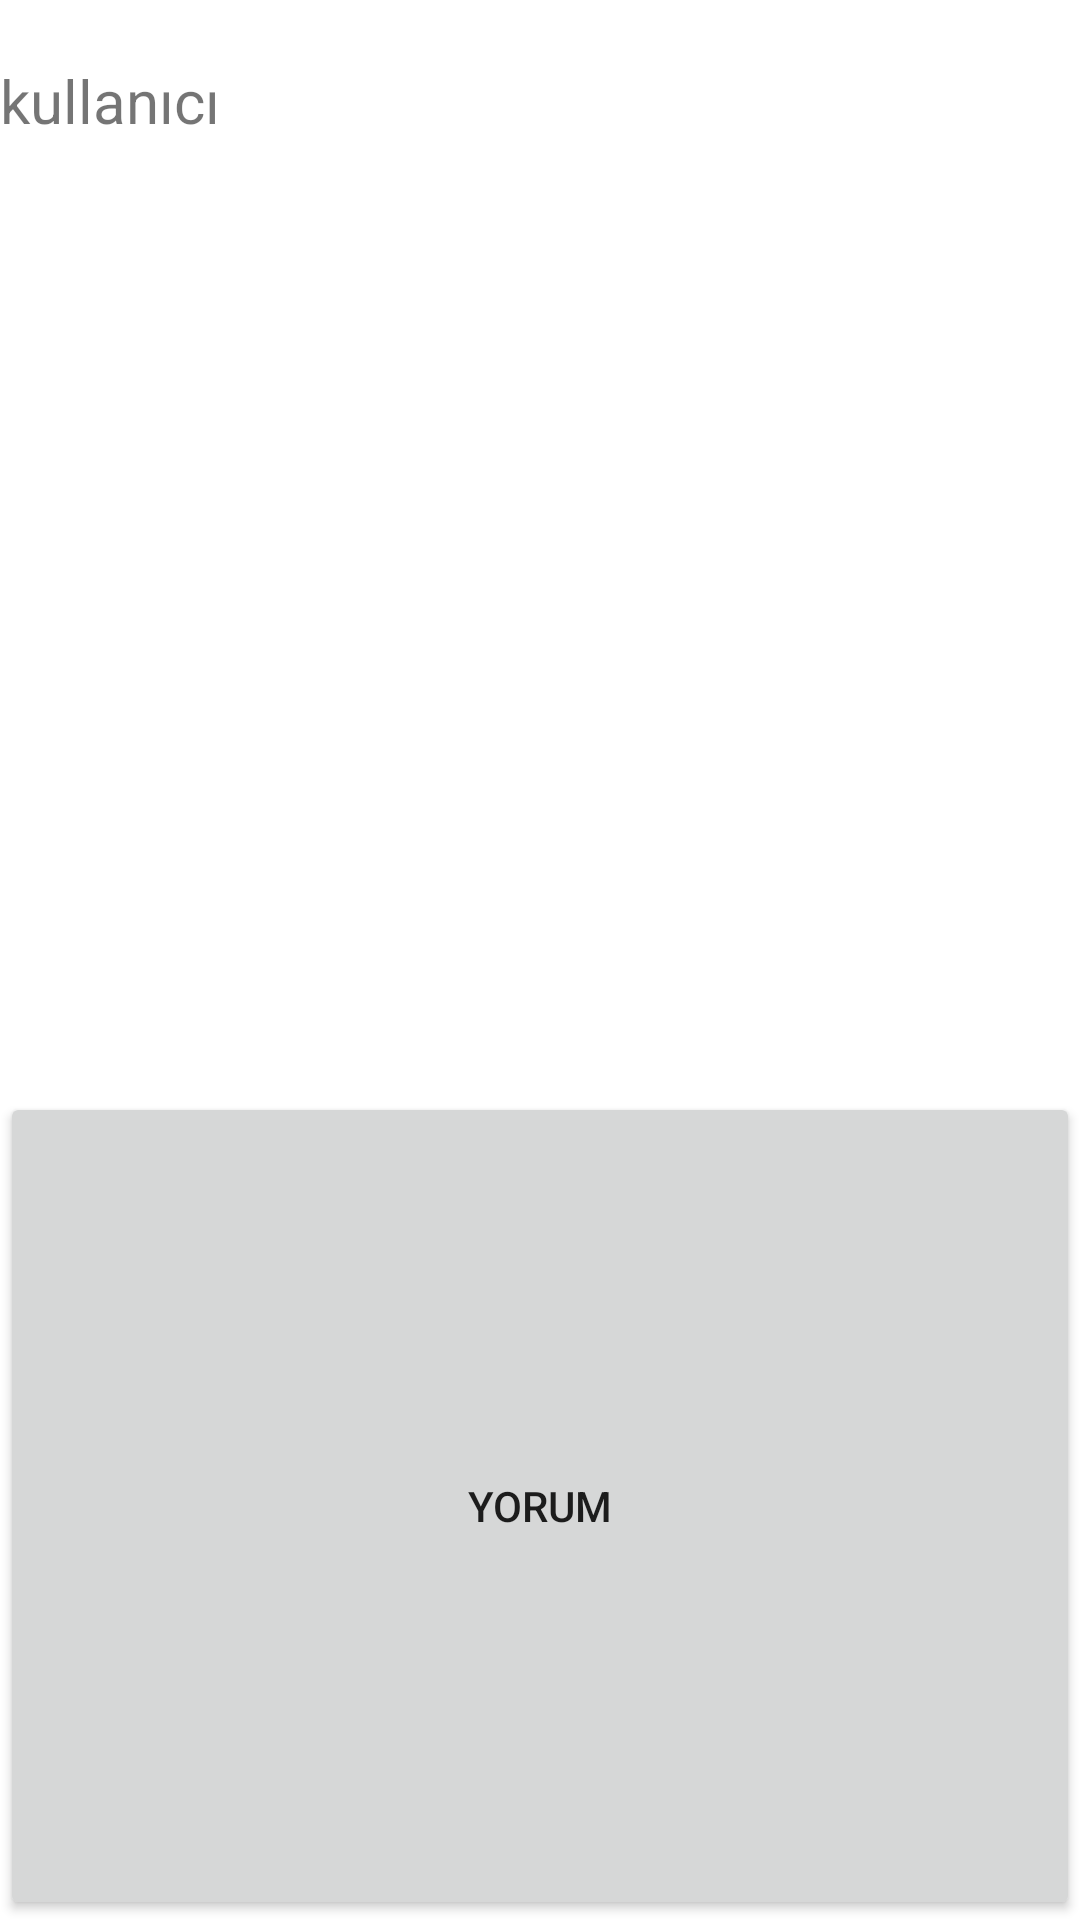

This screen was rendered from an Android layout file. Write that file and the resources it references.
<!-- AndroidManifest.xml: application theme Theme.MTU -->
<!-- res/layout/receylerow.xml -->
<?xml version="1.0" encoding="utf-8"?>
<LinearLayout

    xmlns:android="http://schemas.android.com/apk/res/android"
    android:layout_width="match_parent"
    android:layout_height="wrap_content"
    android:orientation="vertical"
    >

    <TextView
        android:layout_width="match_parent"
        android:layout_height="wrap_content"
        android:text="kullanıcı"
        android:textSize="20sp"
        android:layout_gravity="center"
        android:id="@+id/kullaniciadi"
        android:layout_marginTop="20dp"
        >

    </TextView>

    <ImageView
        android:layout_width="300dp"
        android:layout_height="250dp"
        android:id="@+id/kullanıcıresim"
        android:layout_gravity="center"
        android:layout_marginTop="20dp"
        >

    </ImageView>

    <TextView
        android:layout_width="match_parent"
        android:layout_height="wrap_content"
        android:textSize="20sp"
        android:id="@+id/kullanıcıyorum"
        android:layout_marginTop="20dp"

        >

    </TextView>


    <Button
        android:layout_width="match_parent"
        android:layout_height="match_parent"
        android:id="@+id/yorum"
        android:text="yorum"
        android:onClick="yorum"
        >

    </Button>


</LinearLayout>
<!-- resources referenced by this layout -->
<resources>
  <style name="Theme.MTU" parent="Theme.MaterialComponents.DayNight.DarkActionBar">
          
          <item name="colorPrimary">@color/purple_500</item>
          <item name="colorPrimaryVariant">@color/purple_700</item>
          <item name="colorOnPrimary">@color/white</item>
          
          <item name="colorSecondary">@color/teal_200</item>
          <item name="colorSecondaryVariant">@color/teal_700</item>
          <item name="colorOnSecondary">@color/black</item>
          
          <item name="android:statusBarColor" tools:targetApi="l">?attr/colorPrimaryVariant</item>
          
      </style>
  <!-- not gathered from this repository: default colours our renderer supplied (Android Studio template values) -->
  <color name="purple_500">#FF6200EE</color>
  <color name="purple_700">#FF3700B3</color>
  <color name="teal_200">#FF03DAC5</color>
  <color name="teal_700">#FF018786</color>
  <color name="black">#FF000000</color>
  <color name="white">#FFFFFFFF</color>
</resources>
